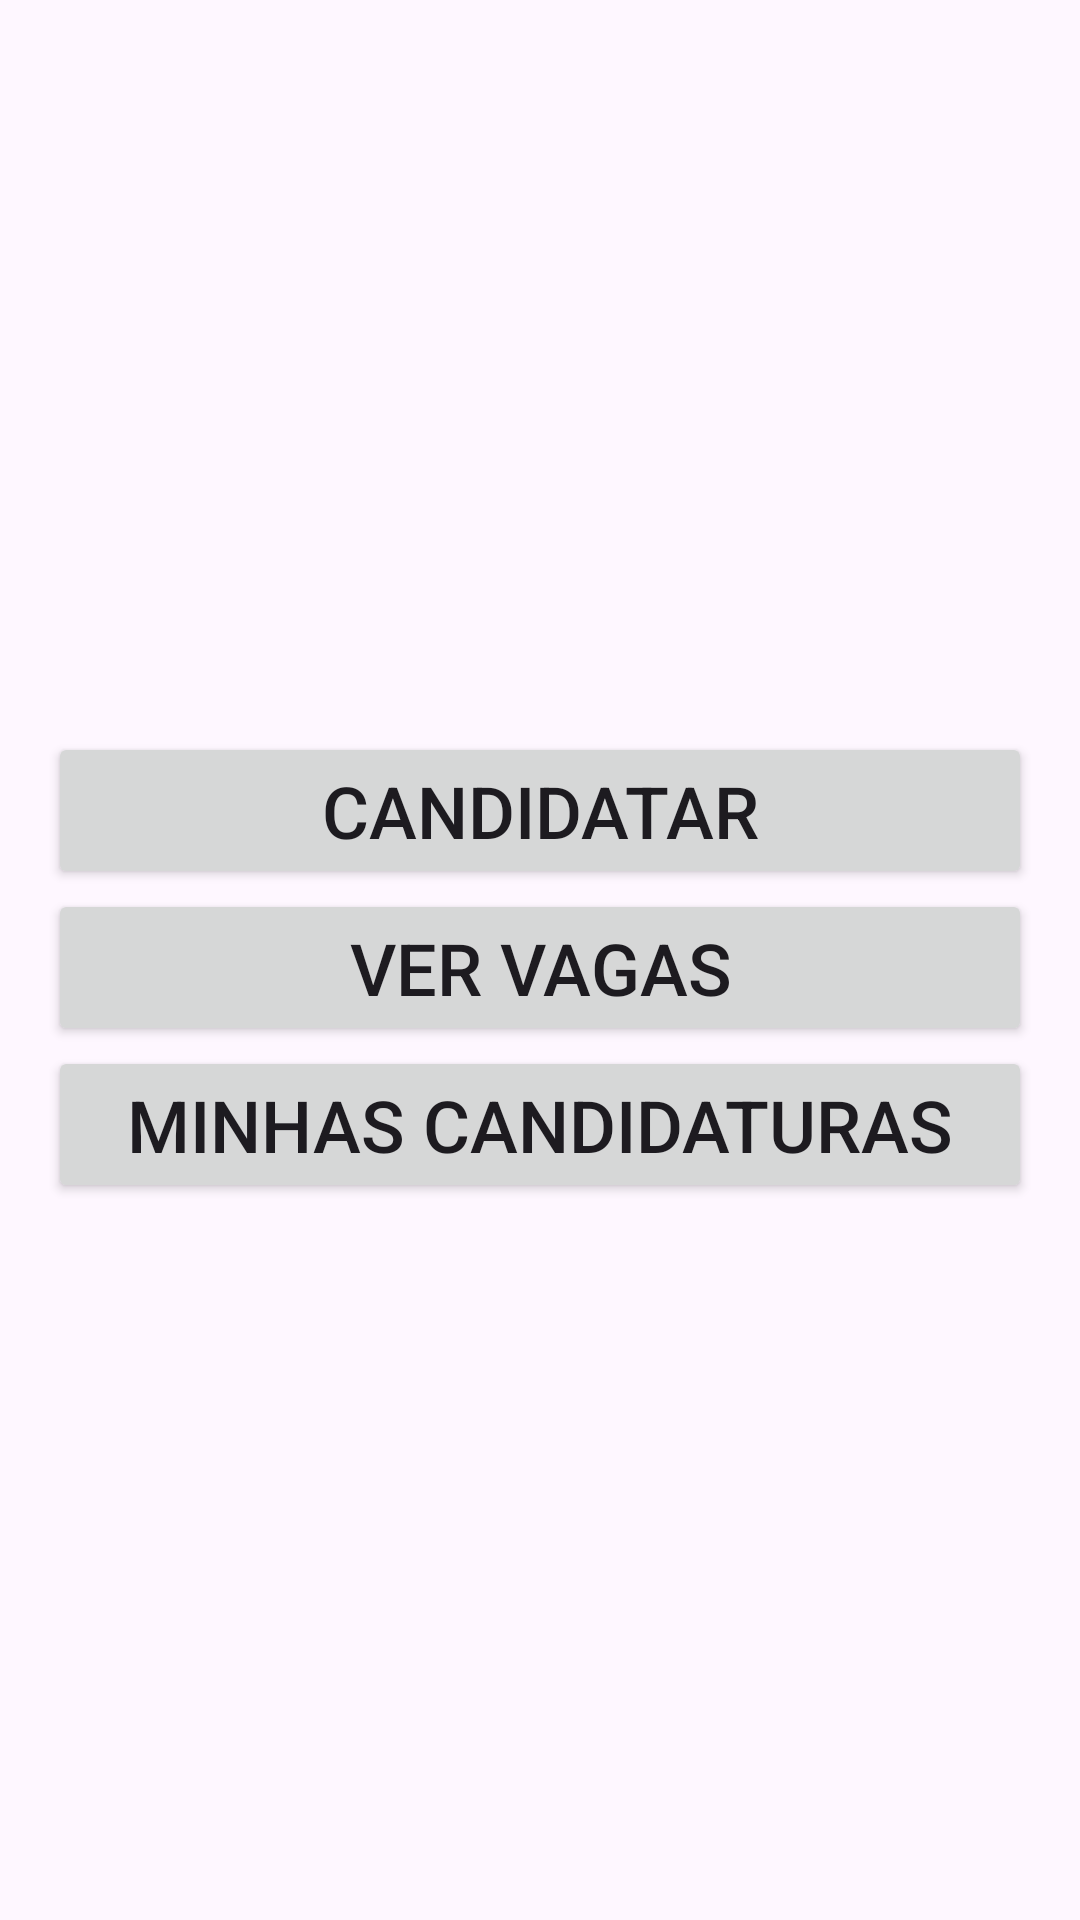

Here is an Android app screen rendered from its layout file. Give the layout XML and the strings, colors and styles it references.
<!-- AndroidManifest.xml: application theme Theme.Trab_final -->
<!-- res/layout/fragment_menu.xml -->
<layout xmlns:tools="http://schemas.android.com/tools"
    xmlns:android="http://schemas.android.com/apk/res/android"
    xmlns:app="http://schemas.android.com/apk/res-auto">

    <androidx.constraintlayout.widget.ConstraintLayout
        android:layout_width="match_parent"
        android:layout_height="match_parent">

   
        <Button
            android:id="@+id/buttonApply"
            android:layout_width="0dp"
            android:layout_height="wrap_content"
            android:layout_marginStart="16dp"
            android:layout_marginTop="244dp"
            android:layout_marginEnd="16dp"
            android:text="Candidatar"
            android:textSize="24sp"
            app:layout_constraintEnd_toEndOf="parent"
            app:layout_constraintStart_toStartOf="parent"
            app:layout_constraintTop_toTopOf="parent" />

        <Button
            android:id="@+id/buttonMyApplications"
            android:layout_width="0dp"
            android:layout_height="wrap_content"
            android:text="Minhas candidaturas"
            android:textSize="24sp"
            android:layout_marginStart="16dp"
            android:layout_marginEnd="16dp"
            app:layout_constraintBottom_toBottomOf="parent"
            app:layout_constraintEnd_toEndOf="parent"
            app:layout_constraintStart_toStartOf="parent"
            app:layout_constraintTop_toBottomOf="@id/buttonViewJobs"
            app:layout_constraintVertical_bias="0.0" />

        <Button
            android:id="@+id/buttonViewJobs"
            android:layout_width="0dp"
            android:layout_height="wrap_content"
            android:text="Ver vagas"
            android:textSize="24sp"
            android:layout_marginStart="16dp"
            android:layout_marginEnd="16dp"
            app:layout_constraintEnd_toEndOf="parent"
            app:layout_constraintStart_toStartOf="parent"
            app:layout_constraintTop_toBottomOf="@id/buttonApply" />

    </androidx.constraintlayout.widget.ConstraintLayout>
</layout>
<!-- resources referenced by this layout -->
<resources>
  <style name="Theme.Trab_final" parent="Base.Theme.Trab_final" />
  <style name="Base.Theme.Trab_final" parent="Theme.Material3.DayNight.NoActionBar">
          
          <item name="colorPrimary">@color/primary</item>
          <item name="android:tint">@color/white</item>
      </style>
  <color name="primary">#3F51B5</color>
  <color name="white">#FFFFFFFF</color>
</resources>
